Run: headless pygame with SDL's dummy video driver; simulated clock (each Clock.tick advances the game by its frame time, no real sleeping); random seed 0; keys injected as events and as key.get_pressed() state; mouse plan: one left click at the window centre at the start of phase 2, then a move to the lower-right quarter at the start of phase 3.
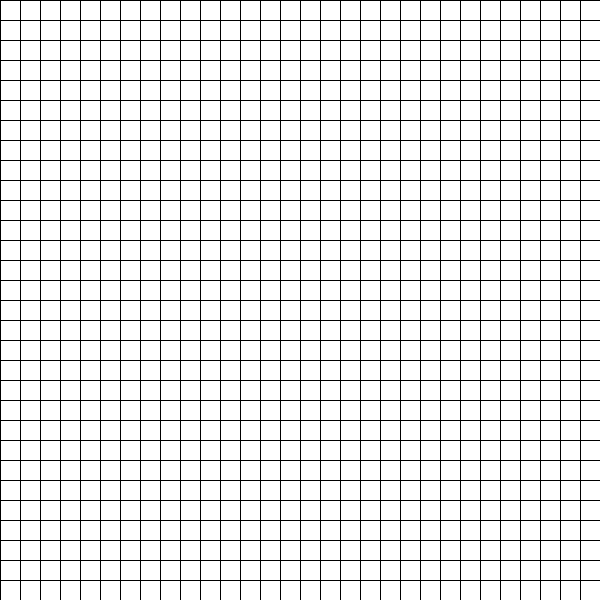
Frame 1 of 4 · flips 1–60 · no input
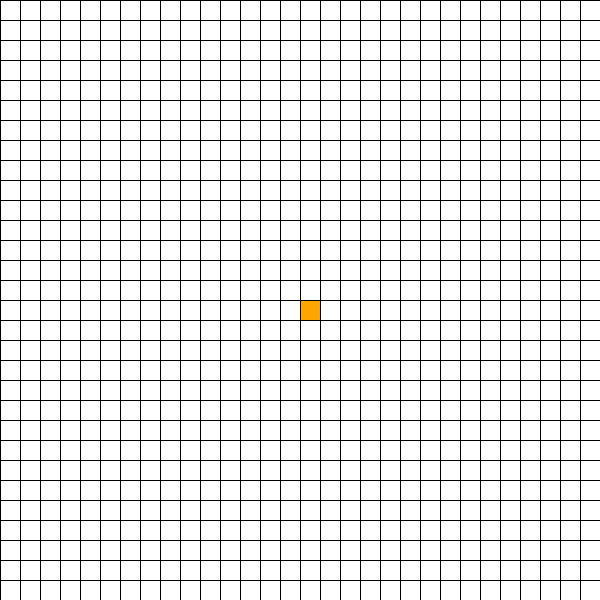
Frame 2 of 4 · flips 61–180 · clicked the window centre · tapped SPACE, RETURN · held RIGHT (→), D
Frame 3 of 4 · flips 181–300 · moved the mouse to the lower-right quarter · held DOWN (↓), S · screen unchanged from frame 2, image omitted
Frame 4 of 4 · flips 301–420 · held LEFT (←), A, UP (↑), W · screen unchanged from frame 3, image omitted

The pygame program that drew these frames:

import pygame

# creating a window of Width=800 title=Visualization Window
width=600
window=pygame.display.set_mode((width,width))
pygame.display.set_caption("Visualization Window")

# Initialize COLORS
RED = (255, 0, 0)
GREEN = (0, 255, 0)
BLUE = (0, 255, 0)
YELLOW = (255, 255, 0)
WHITE = (255, 255, 255)
BLACK = (0, 0, 0)
PURPLE = (128, 0, 128)
ORANGE = (255, 165 ,0)
GREY = (128, 128, 128)
TURQUOISE = (64, 224, 208)

# create dataType or class which has row,col,color,x,y,neighbours list, width, totalRow etc variable.
# getPos(), draw(), neighbours() and __lt__() function, where getPos() gives position of object's row and column.
#draw() function draw rectangle according to color, x,y, width which basically represent a cell.
#neighbours() decide which cells are neighbors and then store them.
# __lt__() function just return false when comapring two objects.

class Cell:
    def __init__(self, row, col, width, totalRows):
        self.row=row
        self.col=col
        self.width=width
        self.totalRows=totalRows
        self.x=row*width
        self.y=col*width
        self.color=WHITE
        self.neighbors=[]
        self.visited=False

        

    def getPos(self):
        return self.col, self.row
    def draw(self, window):
        pygame.draw.rect(window, self.color, (self.x, self.y, self.width, self.width))
    
    """ (0,0)


                row-1
        col-1   cell    col+1
                row+1


    (y,x)
    """
    # the condition of being barrier is- color of barrier is always BLACK.
       
    def neighborsOf(self, grid):
        self.nbrs=[]    

        #   upper nbr - row-1
        # if cell has row not 0 then it does not have upper cell
        # if upper cell is not barrier then append the upper cell as neighbour.
        if self.row>0 and not grid[self.row-1][self.col].color == BLACK:
            self.nbrs.append(grid[self.row-1][self.col])

        #   bottom nbr - row+1
        # if cell is not the last row then it has buttom row
        # if bottom cell is not barrier then append the bottom cell as neighbour.
        if self.row< self.totalRows-1 and not grid[self.row+1][self.col].color==BLACK:
            self.nbrs.append(grid[self.row+1][self.col])
        #   left nbr - col-1
        # if cell is not the first col then it has left cell
        # if left cell is not barrier then apend the left cell as neighbour.
        if self.col>0 and not grid[self.row][self.col-1].color==BLACK:
            self.nbrs.append(grid[self.row][self.col-1])
        #   right nbr - col+1
        # if cell is not the last col then it has right cell
        # if right cell is not barrier then apend the right cell as neighbour.
        if self.col < self.totalRows-1 and not grid[self.row][self.col+1].color==BLACK:
            self.nbrs.append(grid[self.row][self.col+1])

    def __lt__(self, other):
        return False

"""
rows=8:-
each cell contains Cell object, each Cell object contains  row,col,color,x,y,neighbours list, width, totalRow etc variables and getPos(), draw(), neighbours() and __lt__() functions.


            0          1          2          3          4         5          6           7
    0-[[cellOBJ0] [cellOBJ1] [cellOBJ2] [cellOBJ3] [cellOBJ4] [cellOBJ5] [cellOBJ6] [cellOBJ7]]
    1-[[cellOBJ0] [cellOBJ1] [cellOBJ2] [cellOBJ3] [cellOBJ4] [cellOBJ5] [cellOBJ6] [cellOBJ7]]
    2-[[cellOBJ0] [cellOBJ1] [cellOBJ2] [cellOBJ3] [cellOBJ4] [cellOBJ5] [cellOBJ6] [cellOBJ7]]
    3-[[cellOBJ0] [cellOBJ1] [cellOBJ2] [cellOBJ3] [cellOBJ4] [cellOBJ5] [cellOBJ6] [cellOBJ7]]
    4-[[cellOBJ0] [cellOBJ1] [cellOBJ2] [cellOBJ3] [cellOBJ4] [cellOBJ5] [cellOBJ6] [cellOBJ7]]
    5-[[cellOBJ0] [cellOBJ1] [cellOBJ2] [cellOBJ3] [cellOBJ4] [cellOBJ5] [cellOBJ6] [cellOBJ7]]
    6-[[cellOBJ0] [cellOBJ1] [cellOBJ2] [cellOBJ3] [cellOBJ4] [cellOBJ5] [cellOBJ6] [cellOBJ7]]
    7-[[cellOBJ0] [cellOBJ1] [cellOBJ2] [cellOBJ3] [cellOBJ4] [cellOBJ5] [cellOBJ6] [cellOBJ7]]

""" 
def twoDmatrix(rows, width):
    grid=[]
    gap=width//rows # integer division
    for i in range(rows):
        grid.append([])
        for j in range(rows):
            cellOBJ= Cell(i,j,gap,rows)
            grid[i].append(cellOBJ)
    return grid


def drawGrid(window,grid, rows, width):
    window.fill(WHITE)
    for eachrow in grid:
        for eachcolumn in eachrow:
            eachcolumn.draw(window)# Draw Rectengale

    # Draw lines- Rows and Cols wise on top of - rectengales or cells
    gap=width//rows
    for i in range(rows):
        pygame.draw.line(window, BLACK,(0, i*gap),(width, i*gap))
        for j in range(rows):
            pygame.draw.line(window, BLACK,(j*gap,0),(j*gap, width))
    pygame.display.update()

def cellIndicator(pos, rows, width):
    # Indicate which cell is clicked by Mouse
    # pos contains the x,y coordinate of window.
    gap=width//rows
    y,x=pos
    row=y//gap
    col=x//gap
    return row, col
#---------------------------------------------------------------------------------------------------
    #BFS Algorithm
def algorithmB(drawGrid,grid, start, end):
    ar=[]
    cameFrom={}
    ar.append(start)
    while len(ar)!=0:
        curentCell=ar.pop(0)
        if not curentCell.visited:
            curentCell.visited=True
            if curentCell != end:
                curentCell.color=YELLOW
            if curentCell==end:
                drawShortesPath(cameFrom, end, drawGrid)
                end.color=TURQUOISE
                start.color=ORANGE
                return True
            for ns in curentCell.nbrs:
                if(ns.visited==False):
                    cameFrom[ns]=curentCell
                    ar.append(ns)
        drawGrid()
#----------------------------------------------------------------------------------------------------
    #DFS Algorithm
def algorithmD(drawGrid,grid, start, end):
    ar=[]
    cameFrom={}
    ar.append(start)
    while len(ar)!=0:
        curentCell=ar.pop()
        if not curentCell.visited:
            curentCell.visited=True
            if curentCell != end:
                curentCell.color=YELLOW
            if curentCell==end:
                drawShortesPath(cameFrom, end, drawGrid)
                end.color=TURQUOISE
                start.color=ORANGE
                return True
            for ns in curentCell.nbrs:
                if(ns.visited==False):
                    cameFrom[ns]=curentCell
                    ar.append(ns)
        drawGrid()
#--------------------------------------------------------------------------------------------------
from queue import PriorityQueue
    #A* Algorithm
def hureisticValue(point1, point2):
    x1,y1=point1
    x2,y2=point2
    return abs(x1-x2)+abs(y1-y2)
'''
g(n) is the cost of the path from start node to node ‘n’
h(n) is a heuristic function that estimates cost of the cheapest path from node ‘n’ to the goal node
'''
def drawShortesPath(cameFrom,curentCell,drawGrid):
    while curentCell in cameFrom:
        curentCell=cameFrom[curentCell]
        curentCell.color=PURPLE
        drawGrid()

def algorithmA(drawGrid,grid,start,end):
    pq=PriorityQueue()
    tieBreaker=0
    pq.put((0,tieBreaker,start))
    cameFrom={}
    g={eachcolumn:float("inf") for eachRow in grid for eachcolumn in eachRow}
    g[start]=0
    f={eachcolumn:float("inf") for eachRow in grid for eachcolumn in eachRow}
    f[start]=hureisticValue(start.getPos(),end.getPos())
    openSet={start}
    while not pq.empty():
        for event in pygame.event.get():
            if event.type == pygame.QUIT:
                pygame.quit()
        curentCell= pq.get()[2]
        openSet.remove(curentCell)
        if curentCell==end:
            drawShortesPath(cameFrom,end,drawGrid)
            end.color=TURQUOISE
            start.color=ORANGE
            return True
        for ns in curentCell.nbrs:
            tempG=g[curentCell]+1
            if tempG<g[ns]:
                cameFrom[ns]=curentCell
                g[ns]=tempG
                f[ns]=tempG+hureisticValue(ns.getPos(), end.getPos())
                if ns not in openSet:
                    tieBreaker+=1
                    pq.put((f[ns],tieBreaker,ns))
                    openSet.add(ns)
                    # ns.color=GREEN
        drawGrid()
        if curentCell!=start:
            curentCell.color=YELLOW
    return False

    

#--------------------------------------------------------------------------------------------------

def main(window, width):
    alg="A*" #PATH FINDING ALGORITHM
    Rows=30
    # 1st step- create the 2D matrix. Each cell contains Cell object
    grid= twoDmatrix(Rows, width)
    #
    start=None
    end=None
    run=True
    while run:
        # 2nd step- draw the Grid
        drawGrid(window, grid, Rows, width)
        # from here we basically create the logics of -how to close window, -mouse clicking events, -key press events -runing the algorithm
        # 3rd step- Events handeling
        for event in pygame.event.get():
            if event.type== pygame.QUIT:
                run = False

        # Left mouse button press
            if pygame.mouse.get_pressed()[0]:
                positionOfXandY=pygame.mouse.get_pos()# get coordinates
                row, col=cellIndicator(positionOfXandY, Rows, width)# get cell's row and col
                curentCell=grid[row][col]
                # if start and stop are not pointed in grid then first point start then end 
                if not start and curentCell != end:
                    #make curentCell as start
                    start= curentCell
                    # Initialized color ORANGE to start
                    start.color=ORANGE
                elif not end and curentCell != start:
                    #make curentCell as end
                    end= curentCell
                    # Initialized color TURQUOISE to end
                    end.color=TURQUOISE
                # now after start and end is pointed then barriera are pointed
                elif curentCell !=end and curentCell != start:
                    # Initialized color BLACK to curentCell 
                    curentCell.color=BLACK

        # Right mouse button pressed
            elif pygame.mouse.get_pressed()[2]:
                positionOfXandY= pygame.mouse.get_pos()
                row, col= cellIndicator(positionOfXandY, Rows, width)
                curentCell = grid[row][col]
                # just change the color to resetl cell which is initialize before
                curentCell.color= WHITE
                # now after reset modify start and end if the currentcell is start or end
                if curentCell==start:
                    start=None
                elif curentCell==end:
                    end=None

        #Space key pressed        
            if event.type == pygame.KEYDOWN:
                if event.key == pygame.K_SPACE and start and end:
                    for eachrow in grid:
                        for eachcolumn in eachrow:
                            eachcolumn.neighborsOf(grid)
                    if "BFS" == alg:
                        algorithmB(lambda: drawGrid(window, grid, Rows, width), grid, start, end)
                    elif "DFS" == alg:
                        algorithmD(lambda: drawGrid(window, grid, Rows, width), grid, start, end)
                    elif "A*" == alg:
                        algorithmA(lambda: drawGrid(window, grid, Rows, width), grid, start, end)

                    
    pygame.quit()
main(window, width)
